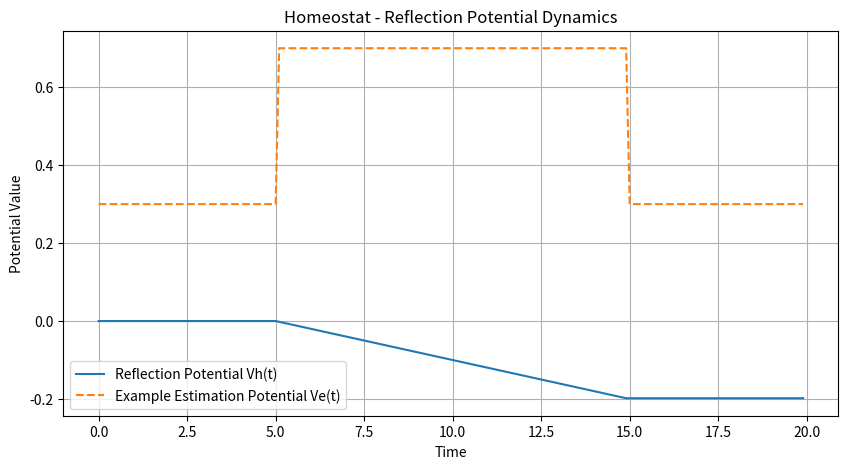

Write Python code to recreate this figure.
import numpy as np


class Homeostat:
    def __init__(self, name="Homeostat", alpha_homeostat=0.05, equilibrium_wr=0.5, decision_threshold_vd=0.6):
        self.name = name
        self.alpha_homeostat = alpha_homeostat  # alpha from your code for homeostat
        self.equilibrium_wr = equilibrium_wr  # wr - equilibrium coefficient
        self.decision_threshold_vd = decision_threshold_vd  # Vd - decision threshold
        self.reflection_potential_vh = 0.0  # Vh - Reflection Potential
        self.perturbation_potential_vp = 0.0  # Vp - Perturbation Potential

    def update_reflection_potential(self, estimation_potential_ve, dt):
        """Updates reflection potential Vh based on estimation potential Ve and homeostatic parameters."""
        dVh = -self.alpha_homeostat * (
                    estimation_potential_ve - self.equilibrium_wr * self.decision_threshold_vd) * dt  # Formula from your original code
        self.reflection_potential_vh += dVh
        return self.reflection_potential_vh

    def get_reflection_potential(self):
        return self.reflection_potential_vh

    def set_perturbation_potential(self,
                                   stimulus_sum):  # Vp is set directly from stimulus for now, as per your original code
        """Sets perturbation potential Vp. For now directly from stimulus sum."""
        self.perturbation_potential_vp = stimulus_sum  # Direct mapping as in original code for Vp = suma_bodzcow
        return self.perturbation_potential_vp

    def get_perturbation_potential(self):
        return self.perturbation_potential_vp


# Example usage (can be in simulation.py or separate test file)
if __name__ == '__main__':
    homeostat = Homeostat()
    time_points = np.arange(0, 20, 0.1)
    vh_values = []
    ve_values_example = []  # Example Ve values

    for t in time_points:
        ve_value = 0.7 if 5 < t < 15 else 0.3  # Example Ve values over time
        ve_values_example.append(ve_value)
        homeostat.update_reflection_potential(ve_value, 0.1)  # dt = 0.1
        vh_values.append(homeostat.get_reflection_potential())

    import matplotlib.pyplot as plt

    plt.figure(figsize=(10, 5))
    plt.plot(time_points, vh_values, label='Reflection Potential Vh(t)')
    plt.plot(time_points, ve_values_example, linestyle='--', label='Example Estimation Potential Ve(t)')  # Example Ve
    plt.xlabel("Time")
    plt.ylabel("Potential Value")
    plt.title("Homeostat - Reflection Potential Dynamics")
    plt.legend()
    plt.grid(True)
    plt.show()
